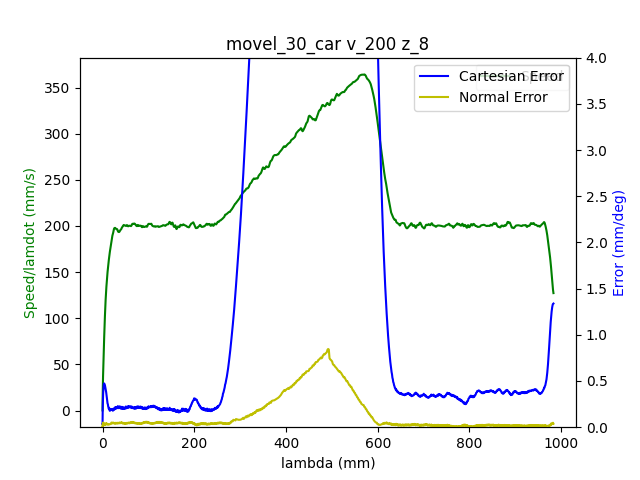

Source data for this figure (header and first rows):
1.680869890141000032e+09, 0.000000000000000000e+00, -6.346982917031515070e-01, 7.180585498825821089e-01, 2.851341513450177945e-01, -1.464038793549495843e+00, -1.797944689332890089e+00, 4.452803672452424477e-01
1.680869890144999981e+09, 0.000000000000000000e+00, -6.346982917031515070e-01, 7.180585498825821089e-01, 2.851341513450177945e-01, -1.464038793549495843e+00, -1.797944689332890089e+00, 4.452803672452424477e-01
1.680869890148999929e+09, 0.000000000000000000e+00, -6.346982917031515070e-01, 7.180585498825821089e-01, 2.851341513450177945e-01, -1.464038793549495843e+00, -1.797944689332890089e+00, 4.452803672452424477e-01
1.680869890161000013e+09, 0.000000000000000000e+00, -6.346982917031515070e-01, 7.180585498825821089e-01, 2.851341513450177945e-01, -1.464038793549495843e+00, -1.797944689332890089e+00, 4.452803672452424477e-01
1.680869890164999962e+09, 0.000000000000000000e+00, -6.346982917031515070e-01, 7.180585498825821089e-01, 2.851341513450177945e-01, -1.464038793549495843e+00, -1.797944689332890089e+00, 4.452419876238629670e-01
1.680869890168999910e+09, 0.000000000000000000e+00, -6.346982917031515070e-01, 7.180585498825821089e-01, 2.851451083504109030e-01, -1.464038793549495843e+00, -1.797944689332890089e+00, 4.452419876238629670e-01
1.680869890173000097e+09, 0.000000000000000000e+00, -6.346982917031515070e-01, 7.180585498825821089e-01, 2.851451083504109030e-01, -1.464055856739826522e+00, -1.797944689332890089e+00, 4.452419876238629670e-01
1.680869890177000046e+09, 0.000000000000000000e+00, -6.346982917031515070e-01, 7.180585498825821089e-01, 2.851451083504109030e-01, -1.464055856739826522e+00, -1.797944689332890089e+00, 4.452419876238629670e-01
1.680869890180999994e+09, 0.000000000000000000e+00, -6.346982917031515070e-01, 7.180585498825821089e-01, 2.851451083504109030e-01, -1.464055856739826522e+00, -1.797944689332890089e+00, 4.452419876238629670e-01
1.680869890193000078e+09, 0.000000000000000000e+00, -6.346982917031515070e-01, 7.180494008916935567e-01, 2.851451083504109030e-01, -1.464055856739826522e+00, -1.797944689332890089e+00, 4.452419876238629670e-01
1.680869890203999996e+09, 1.000000000000000000e+00, -6.346982917031515070e-01, 7.180494008916935567e-01, 2.851451083504109030e-01, -1.464055856739826522e+00, -1.797962494467515437e+00, 4.452419876238629670e-01
1.680869890209000111e+09, 1.000000000000000000e+00, -6.346982917031515070e-01, 7.180494008916935567e-01, 2.851451083504109030e-01, -1.464055856739826522e+00, -1.797962494467515437e+00, 4.452036080024833753e-01
1.680869890213000059e+09, 1.000000000000000000e+00, -6.346982917031515070e-01, 7.180494008916935567e-01, 2.851451083504109030e-01, -1.464055856739826522e+00, -1.797962494467515437e+00, 4.452036080024833753e-01
1.680869890217000008e+09, 1.000000000000000000e+00, -6.346982917031515070e-01, 7.180494008916935567e-01, 2.851451083504109030e-01, -1.464055856739826522e+00, -1.797962494467515437e+00, 4.452036080024833753e-01
1.680869890220999956e+09, 1.000000000000000000e+00, -6.346982917031515070e-01, 7.180494008916935567e-01, 2.851451083504109030e-01, -1.464055856739826522e+00, -1.797962494467515437e+00, 4.452036080024833753e-01
1.680869890224999905e+09, 1.000000000000000000e+00, -6.346982917031515070e-01, 7.180494008916935567e-01, 2.851451083504109030e-01, -1.464055856739826522e+00, -1.797962494467515437e+00, 4.452036080024833753e-01
1.680869890229000092e+09, 1.000000000000000000e+00, -6.346982917031515070e-01, 7.180494008916935567e-01, 2.851451083504109030e-01, -1.464055856739826522e+00, -1.797962494467515437e+00, 4.452036080024833753e-01
1.680869890233000040e+09, 1.000000000000000000e+00, -6.346982917031515070e-01, 7.180494008916935567e-01, 2.851451083504109030e-01, -1.464072919930156980e+00, -1.797962494467515437e+00, 4.452036080024833753e-01
1.680869890236999989e+09, 1.000000000000000000e+00, -6.346982917031515070e-01, 7.180494008916935567e-01, 2.851451083504109030e-01, -1.464072919930156980e+00, -1.797962494467515437e+00, 4.452036080024833753e-01
1.680869890242000103e+09, 1.000000000000000000e+00, -6.346982917031515070e-01, 7.180494008916935567e-01, 2.851451083504109030e-01, -1.464072919930156980e+00, -1.797962494467515437e+00, 4.452036080024833753e-01
1.680869890246000051e+09, 1.000000000000000000e+00, -6.346982917031515070e-01, 7.180494008916935567e-01, 2.851451083504109030e-01, -1.464072919930156980e+00, -1.797962494467515437e+00, 4.452036080024833753e-01
1.680869890252000093e+09, 1.000000000000000000e+00, -6.346852802580571495e-01, 7.180402519008051154e-01, 2.851451083504109030e-01, -1.464072919930156980e+00, -1.797962494467515437e+00, 4.452036080024833753e-01
1.680869890256999969e+09, 1.000000000000000000e+00, -6.346722688129627921e-01, 7.180311029099166742e-01, 2.851451083504109030e-01, -1.464072919930156980e+00, -1.797962494467515437e+00, 4.452036080024833753e-01
1.680869890260999918e+09, 1.000000000000000000e+00, -6.346592573678684346e-01, 7.180128049281396807e-01, 2.851451083504109030e-01, -1.464072919930156980e+00, -1.797962494467515437e+00, 4.451652283811038391e-01
1.680869890265000105e+09, 1.000000000000000000e+00, -6.346462459227739661e-01, 7.179945069463627982e-01, 2.851451083504109030e-01, -1.464072919930156980e+00, -1.797962494467515437e+00, 4.451652283811038391e-01
1.680869890272000074e+09, 1.000000000000000000e+00, -6.345942001423965362e-01, 7.179487619919202590e-01, 2.851451083504109030e-01, -1.464072919930156980e+00, -1.797962494467515437e+00, 4.451652283811038391e-01
1.680869890276000023e+09, 1.000000000000000000e+00, -6.345681772522078212e-01, 7.179213150192548243e-01, 2.851451083504109030e-01, -1.464055856739826522e+00, -1.797962494467515437e+00, 4.451652283811038391e-01
1.680869890280999899e+09, 1.000000000000000000e+00, -6.345291429169247488e-01, 7.179030170374779418e-01, 2.851451083504109030e-01, -1.464055856739826522e+00, -1.797962494467515437e+00, 4.451268487597243584e-01
1.680869890285000086e+09, 1.000000000000000000e+00, -6.344901085816416764e-01, 7.178755700648123961e-01, 2.851451083504109030e-01, -1.464055856739826522e+00, -1.797962494467515437e+00, 4.451268487597243584e-01
1.680869890289000034e+09, 1.000000000000000000e+00, -6.344380628012641354e-01, 7.178389741012585201e-01, 2.851451083504109030e-01, -1.464038793549495843e+00, -1.797962494467515437e+00, 4.450884691383448777e-01
1.680869890292999983e+09, 1.000000000000000000e+00, -6.343860170208867055e-01, 7.177932291468160919e-01, 2.851451083504109030e-01, -1.464021730359165385e+00, -1.797962494467515437e+00, 4.450884691383448777e-01
1.680869890296999931e+09, 1.000000000000000000e+00, -6.343079483503204496e-01, 7.177474841923736637e-01, 2.851341513450177945e-01, -1.463987603978504248e+00, -1.797962494467515437e+00, 4.450500895169652860e-01
1.680869890303999901e+09, 1.000000000000000000e+00, -6.341387995640936914e-01, 7.176102493290463791e-01, 2.851122373342315774e-01, -1.463834035265529465e+00, -1.797944689332890089e+00, 4.449733302742062691e-01
1.680869890308000088e+09, 1.000000000000000000e+00, -6.340347080033388316e-01, 7.175370574019386272e-01, 2.851012803288384134e-01, -1.463680466552554682e+00, -1.797944689332890089e+00, 4.448965710314471966e-01
1.680869890312000036e+09, 1.000000000000000000e+00, -6.339176049974895033e-01, 7.174547164839422120e-01, 2.850793663180522519e-01, -1.463509834649249441e+00, -1.797926884198264741e+00, 4.448581914100677159e-01
1.680869890315999985e+09, 1.000000000000000000e+00, -6.337874905465458175e-01, 7.173632265750574666e-01, 2.850464953018728709e-01, -1.463322139555613743e+00, -1.797909079063639615e+00, 4.447814321673086435e-01
1.680869890319999933e+09, 1.000000000000000000e+00, -6.336443646505077743e-01, 7.172625876752841689e-01, 2.850136242856935453e-01, -1.463117381271647366e+00, -1.797891273929014266e+00, 4.447046729245496266e-01
1.680869890323999882e+09, 1.000000000000000000e+00, -6.334882273093753735e-01, 7.171619487755108713e-01, 2.849807532695141643e-01, -1.462895559797350531e+00, -1.797855663659763570e+00, 4.445895340604110180e-01
1.680869890328000069e+09, 1.000000000000000000e+00, -6.333190785231486153e-01, 7.170430118939604691e-01, 2.849259682425486218e-01, -1.462639611942392781e+00, -1.797802248255887303e+00, 4.444743951962724648e-01
1.680869890332000017e+09, 1.000000000000000000e+00, -6.331239068467331421e-01, 7.169057770306332955e-01, 2.848711832155830237e-01, -1.462366600897104352e+00, -1.797748832852011480e+00, 4.442824970893747838e-01
1.680869890335999966e+09, 1.000000000000000000e+00, -6.329157237252233115e-01, 7.167593931764174586e-01, 2.848054411832243171e-01, -1.462042400280824328e+00, -1.797659807178884517e+00, 4.440522193610976776e-01
1.680869890339999914e+09, 1.000000000000000000e+00, -6.326945291586192344e-01, 7.166038603313132915e-01, 2.847287421454725576e-01, -1.461701136474213847e+00, -1.797552976371132649e+00, 4.437835620114410351e-01
1.680869890345000029e+09, 1.000000000000000000e+00, -6.324473117018262203e-01, 7.164208805135435787e-01, 2.846410861023276340e-01, -1.461325746286942007e+00, -1.797428340428755211e+00, 4.435149046617843371e-01
1.680869890348999977e+09, 1.000000000000000000e+00, -6.321740713548446022e-01, 7.162379006957740879e-01, 2.845534300591827104e-01, -1.460933292909340153e+00, -1.797303704486377773e+00, 4.432078676907481030e-01
1.680869890352999926e+09, 1.000000000000000000e+00, -6.318878195627685157e-01, 7.160457718871158228e-01, 2.844548170106447338e-01, -1.460489649960746261e+00, -1.797143458274749639e+00, 4.429392103410914605e-01
1.680869890357000113e+09, 1.000000000000000000e+00, -6.315885563255980717e-01, 7.158353450966806752e-01, 2.843562039621067017e-01, -1.460028943821822134e+00, -1.796983212063121282e+00, 4.426321733700552818e-01
1.680869890362999916e+09, 1.000000000000000000e+00, -6.309249726257853963e-01, 7.153870445431450564e-01, 2.841261068488512564e-01, -1.458988089211660011e+00, -1.796609304235989191e+00, 4.420180994279828690e-01
1.680869890368000031e+09, 1.000000000000000000e+00, -6.305736636082376334e-01, 7.151400217891560329e-01, 2.839946227841338988e-01, -1.458407940740422237e+00, -1.796413447755110360e+00, 4.417494420783261710e-01
1.680869890371999979e+09, 1.000000000000000000e+00, -6.301963317005010445e-01, 7.148929990351670094e-01, 2.838631387194164857e-01, -1.457810729078853784e+00, -1.796181981004981054e+00, 4.414040254859105117e-01
1.680869890377000093e+09, 1.000000000000000000e+00, -6.298059883476699872e-01, 7.146185293085125512e-01, 2.837206976493060195e-01, -1.457179391036624194e+00, -1.795932709120225956e+00, 4.410586088934947413e-01
1.680869890384000063e+09, 1.000000000000000000e+00, -6.289602444165361961e-01, 7.140512918734266412e-01, 2.834248585036919232e-01, -1.455831399000512505e+00, -1.795398555081465508e+00, 4.403293960872837753e-01
1.680869890388000011e+09, 1.000000000000000000e+00, -6.285178552833277088e-01, 7.137493751741065262e-01, 2.832605034227951846e-01, -1.455148871387291543e+00, -1.795113672927459936e+00, 4.399072202521089880e-01
1.680869890391999960e+09, 1.000000000000000000e+00, -6.280624547050250861e-01, 7.134383094838981920e-01, 2.830961483418985014e-01, -1.454415154203078986e+00, -1.794828790773454585e+00, 4.395234240383137925e-01
1.680869890395999908e+09, 1.000000000000000000e+00, -6.275810312365335264e-01, 7.131180948028013056e-01, 2.829208362556086542e-01, -1.453647310638205292e+00, -1.794508298350198316e+00, 4.391012482031390052e-01
1.680869890400000095e+09, 1.000000000000000000e+00, -6.270865963229476092e-01, 7.127795821399274256e-01, 2.827345671639257541e-01, -1.452862403883000919e+00, -1.794187805926942048e+00, 4.386790723679642734e-01
1.680869890404000044e+09, 1.000000000000000000e+00, -6.265791499642673346e-01, 7.124319204861651045e-01, 2.825482980722427984e-01, -1.452060433937466311e+00, -1.793849508369060430e+00, 4.382185169114099499e-01
1.680869890407999992e+09, 1.000000000000000000e+00, -6.260586921604928134e-01, 7.120751098415142311e-01, 2.823510719751667342e-01, -1.451224337611270565e+00, -1.793493405676553687e+00, 4.377963410762351626e-01
1.680869890411999941e+09, 1.000000000000000000e+00, -6.255252229116237128e-01, 7.117091502059749164e-01, 2.821538458780906700e-01, -1.450354114904413683e+00, -1.793119497849421151e+00, 4.373357856196808946e-01
1.680869890415999889e+09, 1.000000000000000000e+00, -6.249787422176603657e-01, 7.113340415795470495e-01, 2.819566197810145503e-01, -1.449466829007226121e+00, -1.792745590022288837e+00, 4.368368505417470904e-01
1.680869890420000076e+09, 1.000000000000000000e+00, -6.244192500786026612e-01, 7.109589329531192936e-01, 2.817484366785454331e-01, -1.448562479919708545e+00, -1.792353877060531397e+00, 4.363762950851927669e-01
1.680869890424000025e+09, 1.000000000000000000e+00, -6.238597579395449566e-01, 7.105655263449145442e-01, 2.815402535760762048e-01, -1.447658130832190526e+00, -1.791944358964148387e+00, 4.358389803858794265e-01
... 2,677 more rows
